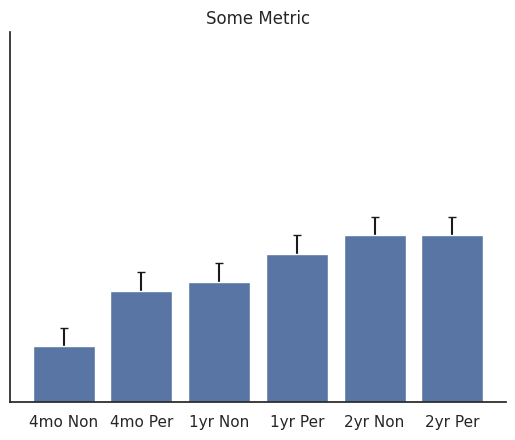

Write Python code to recreate this figure.
import matplotlib.pyplot as plt
import seaborn as sns
import sys

# Plotting
custom_params = {"axes.spines.right": False, "axes.spines.top": False}
sns.set(style="white", rc=custom_params)

# data_path = sys.argv[1]
example_data = dict()
example_data.update({'4mo Non': [0.3, 0.1]})
example_data.update({'4mo Per': [0.6, 0.1]})
example_data.update({'1yr Non': [0.65, 0.1]})
example_data.update({'1yr Per': [0.8, 0.1]})
example_data.update({'2yr Non': [0.9, 0.1]})
example_data.update({'2yr Per': [0.9, 0.1]})

trials = list(example_data.keys())
mean_fhwm = [value[0] for value in example_data.values()]
std_fhwm = [value[1] for value in example_data.values()]

plt.title("Some Metric")
plt.ylim(0, 2.0)
mock = sns.barplot(
    x=trials,
    y=mean_fhwm,
    zorder=2
)
mock.set_yticks([])
mock.errorbar(x=trials, y=mean_fhwm, yerr=std_fhwm, capsize=3, fmt="none", c="k", zorder=1)
plt.show()
